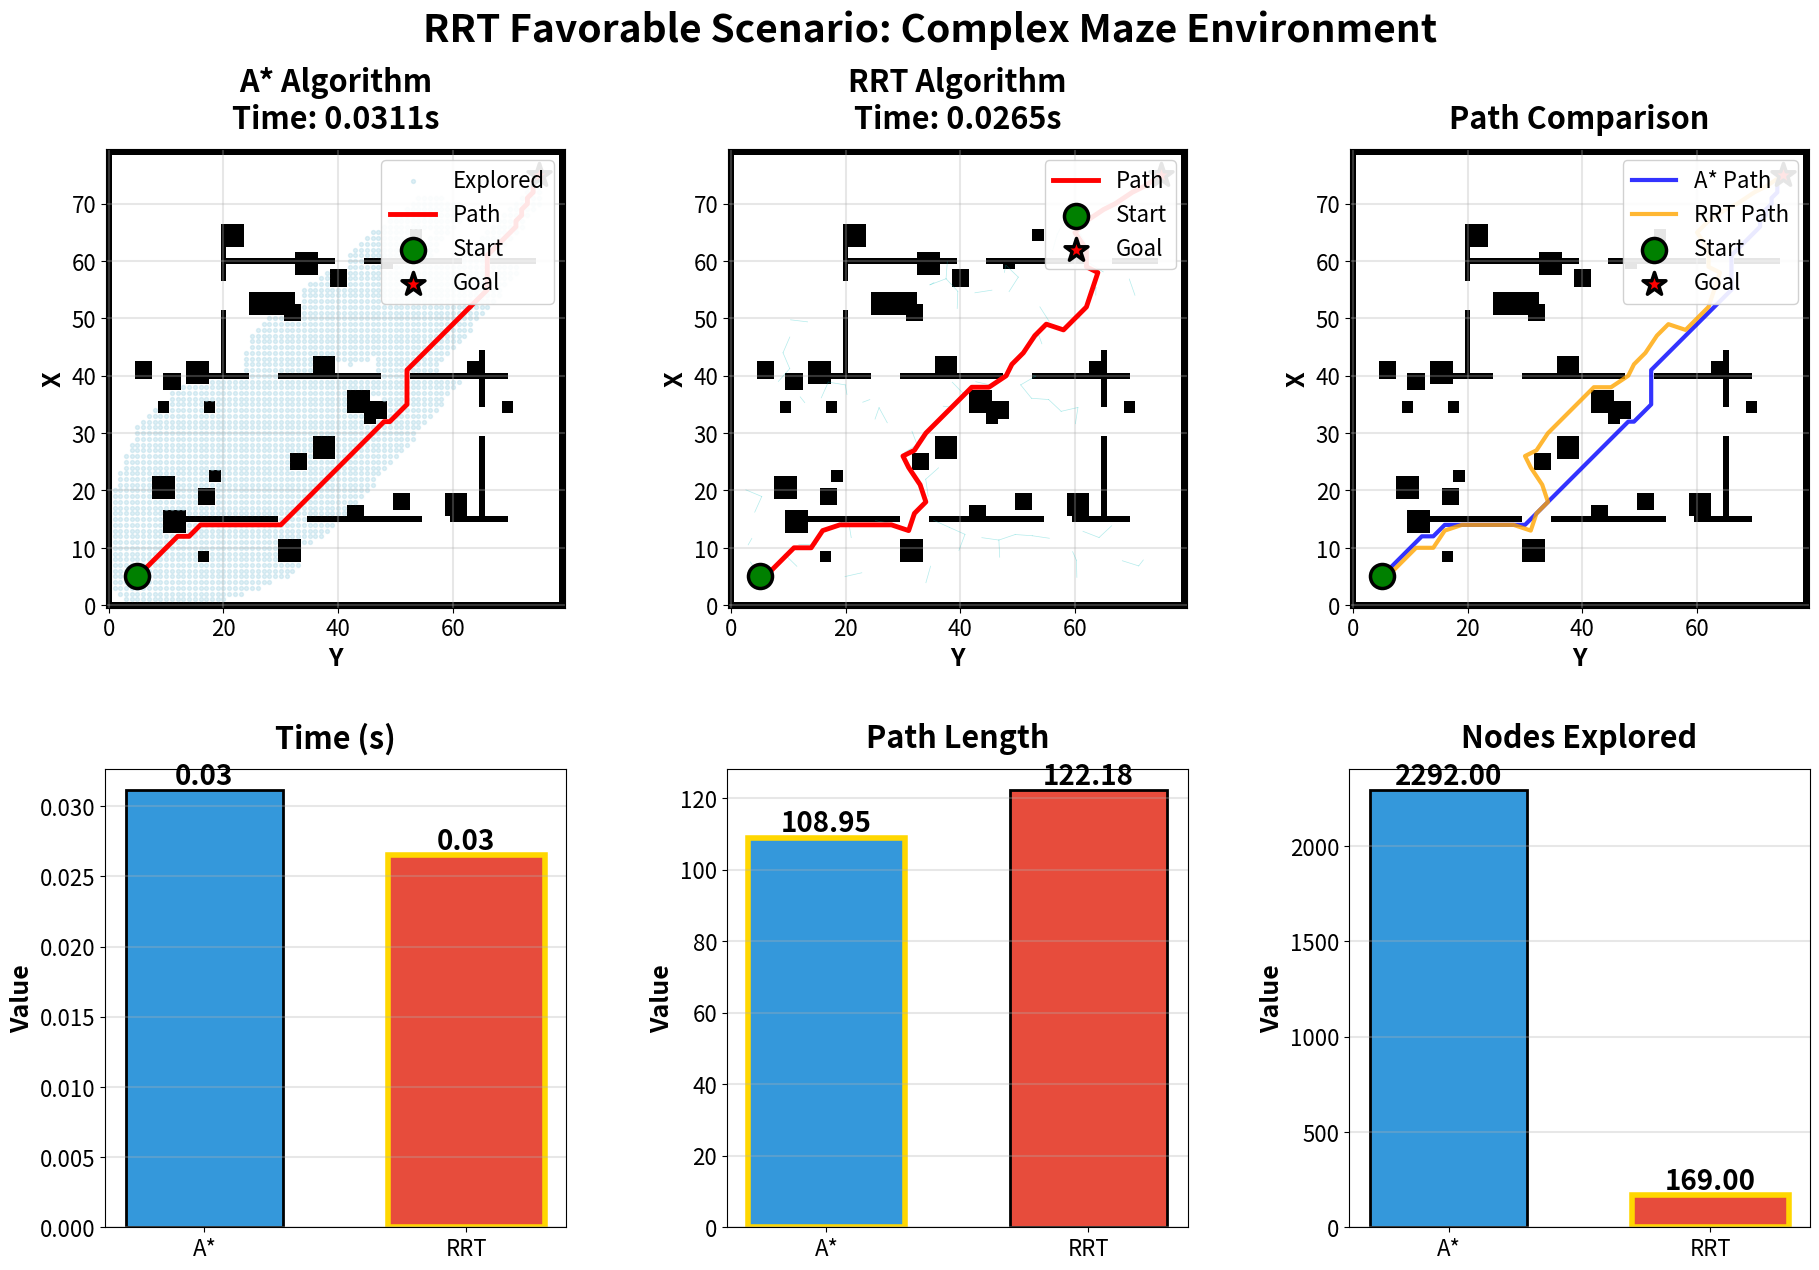

The script that saved this image:
import numpy as np
import matplotlib.pyplot as plt
from matplotlib.patches import Rectangle, Circle
import heapq
import time
import random
from matplotlib.gridspec import GridSpec

# ==================== A* 算法实现 ====================
class AStarPlanner:
    def __init__(self, grid_map, start, goal):
        self.grid_map = grid_map
        self.start = start
        self.goal = goal
        self.rows, self.cols = grid_map.shape
        self.explored_nodes = []
        
    def heuristic(self, pos1, pos2):
        """欧几里得距离启发函数"""
        return np.sqrt((pos1[0] - pos2[0])**2 + (pos1[1] - pos2[1])**2)
    
    def get_neighbors(self, pos):
        """获取8邻域的邻居节点"""
        neighbors = []
        directions = [(-1,-1), (-1,0), (-1,1), (0,-1), (0,1), (1,-1), (1,0), (1,1)]
        
        for dx, dy in directions:
            new_x, new_y = pos[0] + dx, pos[1] + dy
            
            if (0 <= new_x < self.rows and 0 <= new_y < self.cols and 
                self.grid_map[new_x, new_y] == 0):
                if dx != 0 and dy != 0:
                    if (self.grid_map[pos[0] + dx, pos[1]] == 0 and 
                        self.grid_map[pos[0], pos[1] + dy] == 0):
                        neighbors.append((new_x, new_y))
                else:
                    neighbors.append((new_x, new_y))
                    
        return neighbors
    
    def plan(self):
        """A*路径规划"""
        start_time = time.time()
        
        counter = 0
        open_set = [(0, counter, self.start)]
        counter += 1
        
        came_from = {}
        g_score = {self.start: 0}
        f_score = {self.start: self.heuristic(self.start, self.goal)}
        closed_set = set()
        
        while open_set:
            current_f, _, current = heapq.heappop(open_set)
            
            if current in closed_set:
                continue
                
            self.explored_nodes.append(current)
            closed_set.add(current)
            
            if current == self.goal:
                path = self.reconstruct_path(came_from, current)
                end_time = time.time()
                return {
                    'path': path,
                    'explored_nodes': self.explored_nodes,
                    'time': end_time - start_time,
                    'path_length': self.calculate_path_length(path),
                    'nodes_explored': len(self.explored_nodes)
                }
            
            for neighbor in self.get_neighbors(current):
                dx = abs(neighbor[0] - current[0])
                dy = abs(neighbor[1] - current[1])
                move_cost = np.sqrt(2) if (dx + dy == 2) else 1.0
                
                tentative_g_score = g_score[current] + move_cost
                
                if neighbor not in g_score or tentative_g_score < g_score[neighbor]:
                    came_from[neighbor] = current
                    g_score[neighbor] = tentative_g_score
                    f = tentative_g_score + self.heuristic(neighbor, self.goal)
                    f_score[neighbor] = f
                    heapq.heappush(open_set, (f, counter, neighbor))
                    counter += 1
        
        end_time = time.time()
        return {
            'path': None,
            'explored_nodes': self.explored_nodes,
            'time': end_time - start_time,
            'path_length': float('inf'),
            'nodes_explored': len(self.explored_nodes)
        }
    
    def reconstruct_path(self, came_from, current):
        """重建路径"""
        path = [current]
        while current in came_from:
            current = came_from[current]
            path.append(current)
        path.reverse()
        return path
    
    def calculate_path_length(self, path):
        """计算路径长度"""
        if not path:
            return 0
        length = 0
        for i in range(len(path) - 1):
            dx = path[i+1][0] - path[i][0]
            dy = path[i+1][1] - path[i][1]
            length += np.sqrt(dx**2 + dy**2)
        return length


# ==================== RRT 算法实现 ====================
class Node:
    def __init__(self, x, y):
        self.x = x
        self.y = y
        self.parent = None

class RRTPlanner:
    def __init__(self, grid_map, start, goal, step_size=2.0, max_iter=5000, goal_sample_rate=0.15):
        self.grid_map = grid_map
        self.start = Node(start[0], start[1])
        self.goal = Node(goal[0], goal[1])
        self.step_size = step_size
        self.max_iter = max_iter
        self.goal_sample_rate = goal_sample_rate
        self.rows, self.cols = grid_map.shape
        self.node_list = [self.start]
        self.explored_nodes = []
        
    def plan(self):
        """RRT路径规划"""
        start_time = time.time()
        
        for i in range(self.max_iter):
            if random.random() < self.goal_sample_rate:
                rnd_node = Node(self.goal.x, self.goal.y)
            else:
                rnd_node = self.get_random_node()
            
            nearest_node = self.get_nearest_node(rnd_node)
            new_node = self.steer(nearest_node, rnd_node)
            
            if self.check_collision(nearest_node, new_node):
                self.node_list.append(new_node)
                self.explored_nodes.append((int(new_node.x), int(new_node.y)))
                
                if self.calc_distance(new_node, self.goal) <= self.step_size:
                    final_node = self.steer(new_node, self.goal)
                    if self.check_collision(new_node, final_node):
                        end_time = time.time()
                        path = self.generate_final_path(final_node)
                        return {
                            'path': path,
                            'explored_nodes': self.explored_nodes,
                            'tree': self.node_list,
                            'time': end_time - start_time,
                            'path_length': self.calculate_path_length(path),
                            'nodes_explored': len(self.explored_nodes)
                        }
        
        end_time = time.time()
        return {
            'path': None,
            'explored_nodes': self.explored_nodes,
            'tree': self.node_list,
            'time': end_time - start_time,
            'path_length': float('inf'),
            'nodes_explored': len(self.explored_nodes)
        }
    
    def get_random_node(self):
        x = random.uniform(0, self.rows - 1)
        y = random.uniform(0, self.cols - 1)
        return Node(x, y)
    
    def get_nearest_node(self, rnd_node):
        distances = [self.calc_distance(node, rnd_node) for node in self.node_list]
        min_index = distances.index(min(distances))
        return self.node_list[min_index]
    
    def steer(self, from_node, to_node):
        new_node = Node(from_node.x, from_node.y)
        distance = self.calc_distance(from_node, to_node)
        
        if distance <= self.step_size:
            new_node.x = to_node.x
            new_node.y = to_node.y
        else:
            theta = np.arctan2(to_node.y - from_node.y, to_node.x - from_node.x)
            new_node.x = from_node.x + self.step_size * np.cos(theta)
            new_node.y = from_node.y + self.step_size * np.sin(theta)
        
        new_node.parent = from_node
        return new_node
    
    def calc_distance(self, node1, node2):
        return np.sqrt((node1.x - node2.x)**2 + (node1.y - node2.y)**2)
    
    def check_collision(self, from_node, to_node):
        steps = int(self.calc_distance(from_node, to_node) / 0.5)
        if steps == 0:
            steps = 1
            
        for i in range(steps + 1):
            t = i / steps
            x = from_node.x + t * (to_node.x - from_node.x)
            y = from_node.y + t * (to_node.y - from_node.y)
            
            if x < 0 or x >= self.rows or y < 0 or y >= self.cols:
                return False
            
            if self.grid_map[int(x), int(y)] == 1:
                return False
        
        return True
    
    def generate_final_path(self, goal_node):
        path = [(int(goal_node.x), int(goal_node.y))]
        node = goal_node
        
        while node.parent is not None:
            node = node.parent
            path.append((int(node.x), int(node.y)))
        
        path.reverse()
        return path
    
    def calculate_path_length(self, path):
        if not path:
            return 0
        length = 0
        for i in range(len(path) - 1):
            dx = path[i+1][0] - path[i][0]
            dy = path[i+1][1] - path[i][1]
            length += np.sqrt(dx**2 + dy**2)
        return length


# ==================== 创建RRT优势场景的地图 ====================
def create_rrt_favorable_map(size=(80, 80)):
    """
    创建一个对RRT更有利的复杂迷宫环境
    特点：
    1. 大量稀疏分布的障碍物
    2. 多条可选路径但相互干扰
    3. 狭窄通道
    4. A*需要探索大量节点，而RRT可以快速采样通过
    """
    grid_map = np.zeros(size)
    
    # 添加边界
    grid_map[0, :] = 1
    grid_map[-1, :] = 1
    grid_map[:, 0] = 1
    grid_map[:, -1] = 1
    
    # 创建复杂的"之"字形障碍物墙，但留有多个小缺口
    # 这种结构会让A*探索大量死路，但RRT可能更快找到缺口
    
    # 第一层横墙 (上部)
    grid_map[15, 10:70] = 1
    grid_map[15, 30:35] = 0  # 小缺口1
    grid_map[15, 55:60] = 0  # 小缺口2
    
    # 第二层竖墙 (右侧)
    grid_map[15:45, 65] = 1
    grid_map[30:35, 65] = 0  # 小缺口
    
    # 第三层横墙 (中部)
    grid_map[40, 15:70] = 1
    grid_map[40, 25:30] = 0  # 小缺口1
    grid_map[40, 48:53] = 0  # 小缺口2
    
    # 第四层竖墙 (左侧)
    grid_map[40:65, 20] = 1
    grid_map[52:57, 20] = 0  # 小缺口
    
    # 第五层横墙 (下部)
    grid_map[60, 20:75] = 1
    grid_map[60, 40:45] = 0  # 小缺口1
    grid_map[60, 62:67] = 0  # 小缺口2
    
    # 添加一些随机散布的小障碍物增加复杂度
    random.seed(42)  # 固定随机种子保证可重现
    for _ in range(30):
        obs_size = random.randint(2, 4)
        obs_x = random.randint(5, size[0] - obs_size - 5)
        obs_y = random.randint(5, size[1] - obs_size - 5)
        grid_map[obs_x:obs_x+obs_size, obs_y:obs_y+obs_size] = 1
    
    return grid_map


def visualize_comparison(grid_map, start, goal, astar_result, rrt_result):
    """可视化对比两种算法"""
    
    plt.rcParams.update({
        'font.size': 16,
        'axes.titlesize': 20,
        'axes.labelsize': 18,
        'xtick.labelsize': 16,
        'ytick.labelsize': 16,
        'legend.fontsize': 16,
        'figure.titlesize': 24
    })
    
    fig = plt.figure(figsize=(22, 14))
    gs = GridSpec(2, 3, figure=fig, hspace=0.35, wspace=0.35)
    
    # 1. A*算法可视化
    ax1 = fig.add_subplot(gs[0, 0])
    ax1.imshow(grid_map, cmap='Greys', origin='lower')
    ax1.set_title(f'A* Algorithm\nTime: {astar_result["time"]:.4f}s', 
                  fontsize=22, fontweight='bold', pad=15)
    
    if astar_result['explored_nodes']:
        explored = np.array(astar_result['explored_nodes'])
        ax1.scatter(explored[:, 1], explored[:, 0], c='lightblue', s=8, alpha=0.4, label='Explored')
    
    if astar_result['path']:
        path = np.array(astar_result['path'])
        ax1.plot(path[:, 1], path[:, 0], 'r-', linewidth=3.5, label='Path')
    
    ax1.scatter(start[1], start[0], c='green', s=300, marker='o', 
                edgecolors='black', linewidth=2.5, label='Start', zorder=5)
    ax1.scatter(goal[1], goal[0], c='red', s=300, marker='*', 
                edgecolors='black', linewidth=2.5, label='Goal', zorder=5)
    ax1.legend(loc='upper right', fontsize=16, framealpha=0.9)
    ax1.set_xlabel('Y', fontsize=18, fontweight='bold')
    ax1.set_ylabel('X', fontsize=18, fontweight='bold')
    ax1.grid(True, alpha=0.3, linewidth=1.5)
    
    # 2. RRT算法可视化
    ax2 = fig.add_subplot(gs[0, 1])
    ax2.imshow(grid_map, cmap='Greys', origin='lower')
    ax2.set_title(f'RRT Algorithm\nTime: {rrt_result["time"]:.4f}s', 
                  fontsize=22, fontweight='bold', pad=15)
    
    if 'tree' in rrt_result:
        for node in rrt_result['tree'][::2]:  # 每隔一个绘制，避免太密集
            if node.parent:
                ax2.plot([node.y, node.parent.y], [node.x, node.parent.x], 
                        'c-', linewidth=0.5, alpha=0.3)
    
    if rrt_result['path']:
        path = np.array(rrt_result['path'])
        ax2.plot(path[:, 1], path[:, 0], 'r-', linewidth=3.5, label='Path')
    
    ax2.scatter(start[1], start[0], c='green', s=300, marker='o', 
                edgecolors='black', linewidth=2.5, label='Start', zorder=5)
    ax2.scatter(goal[1], goal[0], c='red', s=300, marker='*', 
                edgecolors='black', linewidth=2.5, label='Goal', zorder=5)
    ax2.legend(loc='upper right', fontsize=16, framealpha=0.9)
    ax2.set_xlabel('Y', fontsize=18, fontweight='bold')
    ax2.set_ylabel('X', fontsize=18, fontweight='bold')
    ax2.grid(True, alpha=0.3, linewidth=1.5)
    
    # 3. 路径对比
    ax3 = fig.add_subplot(gs[0, 2])
    ax3.imshow(grid_map, cmap='Greys', origin='lower')
    ax3.set_title('Path Comparison', fontsize=22, fontweight='bold', pad=15)
    
    if astar_result['path']:
        path_astar = np.array(astar_result['path'])
        ax3.plot(path_astar[:, 1], path_astar[:, 0], 'b-', linewidth=3, 
                label='A* Path', alpha=0.8)
    
    if rrt_result['path']:
        path_rrt = np.array(rrt_result['path'])
        ax3.plot(path_rrt[:, 1], path_rrt[:, 0], 'orange', linewidth=3, 
                label='RRT Path', alpha=0.8)
    
    ax3.scatter(start[1], start[0], c='green', s=300, marker='o', 
                edgecolors='black', linewidth=2.5, label='Start', zorder=5)
    ax3.scatter(goal[1], goal[0], c='red', s=300, marker='*', 
                edgecolors='black', linewidth=2.5, label='Goal', zorder=5)
    ax3.legend(loc='upper right', fontsize=16, framealpha=0.9)
    ax3.set_xlabel('Y', fontsize=18, fontweight='bold')
    ax3.set_ylabel('X', fontsize=18, fontweight='bold')
    ax3.grid(True, alpha=0.3, linewidth=1.5)
    
    # 4-6. 性能指标对比
    metrics = ['Time (s)', 'Path Length', 'Nodes Explored']
    astar_metrics = [astar_result['time'], astar_result['path_length'], astar_result['nodes_explored']]
    rrt_metrics = [rrt_result['time'], rrt_result['path_length'], rrt_result['nodes_explored']]
    
    colors = ['#3498db', '#e74c3c']
    
    for idx, (metric_name, astar_val, rrt_val) in enumerate(zip(metrics, astar_metrics, rrt_metrics)):
        ax = fig.add_subplot(gs[1, idx])
        
        bars = ax.bar(['A*', 'RRT'], [astar_val, rrt_val], color=colors, 
                     edgecolor='black', linewidth=2, width=0.6)
        ax.set_title(metric_name, fontsize=22, fontweight='bold', pad=15)
        ax.set_ylabel('Value', fontsize=18, fontweight='bold')
        ax.grid(axis='y', alpha=0.3, linewidth=1.5)
        
        for bar in bars:
            height = bar.get_height()
            ax.text(bar.get_x() + bar.get_width()/2., height,
                   f'{height:.2f}',
                   ha='center', va='bottom', fontweight='bold', fontsize=20)
        
        # 标注获胜者
        if idx == 0:  # Time
            winner_idx = 0 if astar_val < rrt_val else 1
        elif idx == 1:  # Path length
            winner_idx = 0 if astar_val < rrt_val else 1
        else:  # Nodes explored
            winner_idx = 0 if astar_val < rrt_val else 1
        
        bars[winner_idx].set_edgecolor('gold')
        bars[winner_idx].set_linewidth(4)
    
    plt.suptitle('RRT Favorable Scenario: Complex Maze Environment', 
                fontsize=28, fontweight='bold', y=0.98)
    
    return fig


def main():
    print("=" * 70)
    print("RRT Favorable Scenario - Complex Maze Comparison")
    print("=" * 70)
    
    print("\n[1/4] Creating complex maze environment (RRT favorable)...")
    grid_map = create_rrt_favorable_map(size=(80, 80))
    
    # 设置起点和终点 - 穿越复杂迷宫
    start = (5, 5)
    goal = (75, 75)
    
    grid_map[start] = 0
    grid_map[goal] = 0
    
    print(f"      Start: {start}, Goal: {goal}")
    print(f"      Map size: {grid_map.shape}")
    print(f"      Scenario: Complex maze with narrow passages")
    
    print("\n[2/4] Running A* algorithm...")
    astar = AStarPlanner(grid_map, start, goal)
    astar_result = astar.plan()
    
    if astar_result['path']:
        print(f"      ✓ Path found!")
        print(f"      - Time: {astar_result['time']:.4f} seconds")
        print(f"      - Path length: {astar_result['path_length']:.2f}")
        print(f"      - Nodes explored: {astar_result['nodes_explored']}")
    else:
        print(f"      ✗ No path found")
    
    print("\n[3/4] Running RRT algorithm...")
    rrt = RRTPlanner(grid_map, start, goal, step_size=3.0, max_iter=8000, goal_sample_rate=0.15)
    rrt_result = rrt.plan()
    
    if rrt_result['path']:
        print(f"      ✓ Path found!")
        print(f"      - Time: {rrt_result['time']:.4f} seconds")
        print(f"      - Path length: {rrt_result['path_length']:.2f}")
        print(f"      - Nodes explored: {rrt_result['nodes_explored']}")
    else:
        print(f"      ✗ No path found")
    
    print("\n[4/4] Generating comparison visualization...")
    print("\n" + "=" * 70)
    print("COMPARISON SUMMARY - RRT FAVORABLE SCENARIO")
    print("=" * 70)
    
    if astar_result['path'] and rrt_result['path']:
        print(f"\n{'Metric':<25} {'A*':<18} {'RRT':<18} {'Advantage':<15}")
        print("-" * 70)
        
        time_diff = ((astar_result['time'] - rrt_result['time']) / rrt_result['time'] * 100)
        time_winner = "RRT" if rrt_result['time'] < astar_result['time'] else "A*"
        print(f"{'Time (s)':<25} {astar_result['time']:<18.4f} {rrt_result['time']:<18.4f} {time_winner} ({abs(time_diff):.1f}% faster)")
        
        length_diff = ((rrt_result['path_length'] - astar_result['path_length']) / astar_result['path_length'] * 100)
        length_winner = "A*" if astar_result['path_length'] < rrt_result['path_length'] else "RRT"
        print(f"{'Path Length':<25} {astar_result['path_length']:<18.2f} {rrt_result['path_length']:<18.2f} {length_winner}")
        
        nodes_diff = ((astar_result['nodes_explored'] - rrt_result['nodes_explored']) / astar_result['nodes_explored'] * 100)
        nodes_winner = "RRT" if rrt_result['nodes_explored'] < astar_result['nodes_explored'] else "A*"
        print(f"{'Nodes Explored':<25} {astar_result['nodes_explored']:<18} {rrt_result['nodes_explored']:<18} {nodes_winner} ({abs(nodes_diff):.1f}% fewer)")
        
        print("\n" + "=" * 70)
        print("🎯 Key Insights:")
        print(f"   - RRT's random sampling helps it find narrow passages faster")
        print(f"   - A* explores systematically but may check many dead ends")
        print(f"   - In sparse, complex environments, RRT can be more efficient")
        print("=" * 70)
    
    fig = visualize_comparison(grid_map, start, goal, astar_result, rrt_result)
    plt.show()
    
    print("\n✅ Visualization complete!")

if __name__ == "__main__":
    main()
